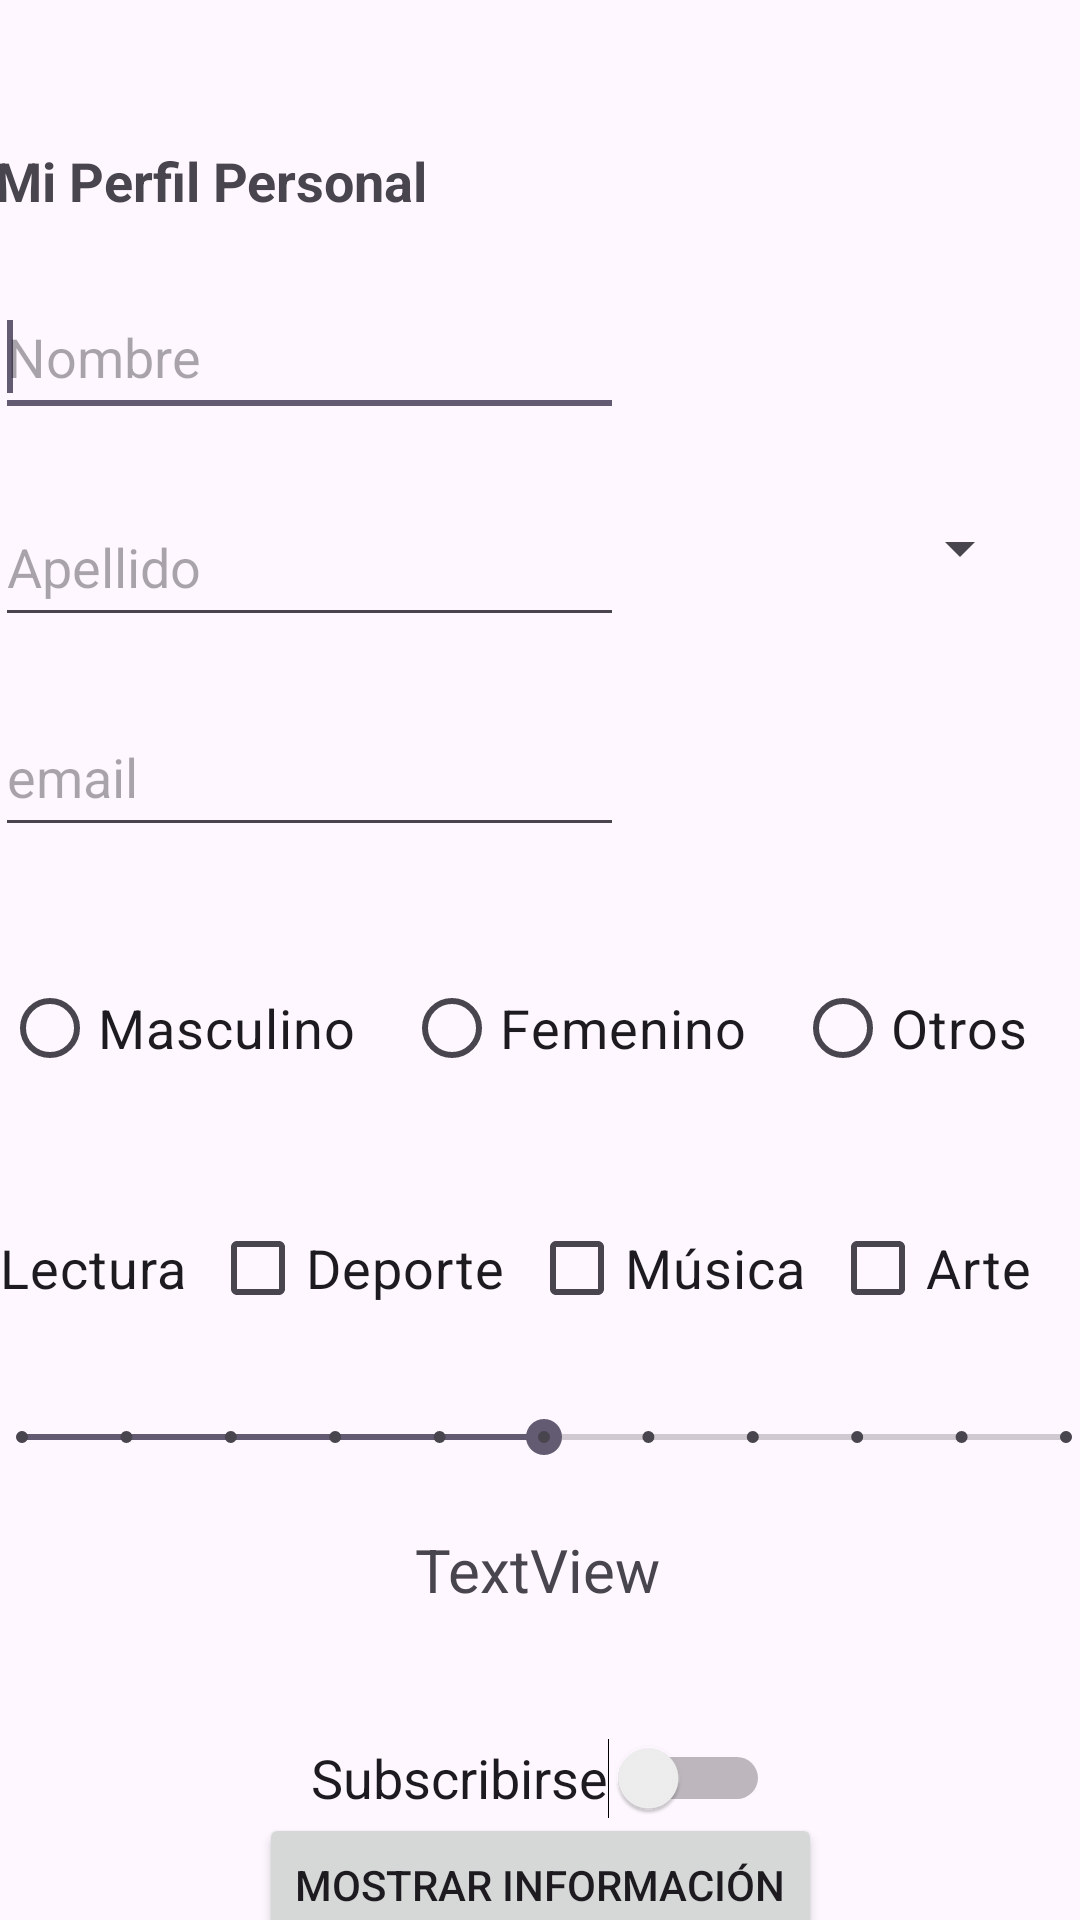

This screen was rendered from an Android layout file. Write that file and the resources it references.
<!-- AndroidManifest.xml: application theme Theme.PerfilPersonalTarea -->
<!-- res/layout/backup.xml -->
<?xml version="1.0" encoding="utf-8"?>
<androidx.constraintlayout.widget.ConstraintLayout xmlns:android="http://schemas.android.com/apk/res/android"
    xmlns:app="http://schemas.android.com/apk/res-auto"
    xmlns:tools="http://schemas.android.com/tools"
    android:id="@+id/main"
    android:layout_width="match_parent"
    android:layout_height="match_parent"
    tools:context=".MainActivity">

    <TextView
        android:id="@+id/textView"
        android:layout_width="wrap_content"
        android:layout_height="wrap_content"
        android:layout_marginTop="48dp"
        android:layout_marginEnd="106dp"
        android:text="Mi Perfil Personal"
        android:textSize="18sp"
        android:textStyle="bold"
        app:layout_constraintEnd_toStartOf="@+id/imageView"
        app:layout_constraintHorizontal_bias="0.347"
        app:layout_constraintStart_toStartOf="parent"
        app:layout_constraintTop_toTopOf="parent" />

    <ImageView
        android:id="@+id/imageView"
        android:layout_width="100dp"
        android:layout_height="95dp"
        android:layout_marginEnd="16dp"
        app:layout_constraintBottom_toBottomOf="parent"
        app:layout_constraintEnd_toEndOf="parent"
        app:layout_constraintTop_toTopOf="@+id/textView"
        app:layout_constraintVertical_bias="0.0"
        app:srcCompat="@drawable/iconoapp" />

    <EditText
        android:id="@+id/editTextText"
        android:layout_width="wrap_content"
        android:layout_height="50sp"
        android:layout_marginTop="20dp"
        android:height="48dp"
        android:ems="10"
        android:focusableInTouchMode="true"
        android:hint="@string/nombre"
        android:inputType="text"
        app:layout_constraintEnd_toStartOf="@+id/imageView"
        app:layout_constraintHorizontal_bias="0.0"
        app:layout_constraintStart_toStartOf="@+id/textView"
        app:layout_constraintTop_toBottomOf="@+id/textView">

        <requestFocus />
    </EditText>

    <EditText
        android:id="@+id/editTextText2"
        android:layout_width="wrap_content"
        android:layout_height="50sp"
        android:layout_marginTop="20dp"
        android:ems="10"
        android:hint="@string/apellido"
        android:inputType="text"
        app:layout_constraintStart_toStartOf="@+id/editTextText"
        app:layout_constraintTop_toBottomOf="@+id/editTextText" />

    <EditText
        android:id="@+id/editTextTextEmailAddress"
        android:layout_width="wrap_content"
        android:layout_height="50sp"
        android:layout_marginTop="20dp"
        android:ems="10"
        android:hint="email"
        android:inputType="textEmailAddress"
        app:layout_constraintStart_toStartOf="@+id/editTextText2"
        app:layout_constraintTop_toBottomOf="@+id/editTextText2" />

    <RadioGroup
        android:id="@+id/radioGroup"
        android:layout_width="wrap_content"
        android:layout_height="wrap_content"
        android:layout_marginTop="8dp"
        android:orientation="horizontal"
        app:layout_constraintBottom_toBottomOf="parent"
        app:layout_constraintEnd_toEndOf="parent"
        app:layout_constraintHorizontal_bias="0.363"
        app:layout_constraintStart_toStartOf="parent"
        app:layout_constraintTop_toBottomOf="@+id/editTextTextEmailAddress"
        app:layout_constraintVertical_bias="0.094">

        <RadioButton
            android:id="@+id/radioButton"
            android:layout_width="wrap_content"
            android:layout_height="wrap_content"

            android:text="Masculino"
            android:textSize="18sp" />

        <RadioButton
            android:id="@+id/radioButton2"
            android:layout_width="wrap_content"
            android:layout_height="wrap_content"
            android:layout_marginStart="16dp"
            android:layout_marginEnd="16dp"
            android:text="Femenino"
            android:textSize="18sp" />

        <RadioButton
            android:id="@+id/radioButton3"
            android:layout_width="wrap_content"
            android:layout_height="wrap_content"
            android:layout_marginEnd="16dp"
            android:text="Otros"
            android:textSize="18sp" />
    </RadioGroup>

    <Spinner
        android:id="@+id/spinner"
        android:layout_width="wrap_content"
        android:layout_height="wrap_content"
        android:layout_marginEnd="16dp"
        android:minWidth="128dp"
        android:minHeight="48dp"
        app:layout_constraintBottom_toBottomOf="parent"
        app:layout_constraintEnd_toEndOf="parent"
        app:layout_constraintTop_toBottomOf="@+id/imageView"
        app:layout_constraintVertical_bias="0.035" />

    <CheckBox
        android:id="@+id/checkBox"
        android:layout_width="wrap_content"
        android:layout_height="wrap_content"
        android:layout_marginStart="16dp"
        android:layout_marginTop="32dp"
        android:layout_marginEnd="8dp"
        android:text="Lectura"
        android:textSize="18sp"
        app:layout_constraintBottom_toBottomOf="parent"
        app:layout_constraintEnd_toStartOf="@+id/checkBox2"
        app:layout_constraintHorizontal_bias="1.0"
        app:layout_constraintStart_toStartOf="parent"
        app:layout_constraintTop_toBottomOf="@+id/radioGroup"
        app:layout_constraintVertical_bias="0.0" />

    <CheckBox
        android:id="@+id/checkBox2"
        android:layout_width="wrap_content"
        android:layout_height="wrap_content"
        android:layout_marginEnd="8dp"
        android:text="Deporte"
        android:textSize="18sp"
        app:layout_constraintBottom_toBottomOf="parent"
        app:layout_constraintEnd_toStartOf="@+id/checkBox3"
        app:layout_constraintTop_toTopOf="@+id/checkBox"
        app:layout_constraintVertical_bias="0.0" />

    <CheckBox
        android:id="@+id/checkBox3"
        android:layout_width="wrap_content"
        android:layout_height="wrap_content"
        android:layout_marginEnd="8dp"
        android:text="Música"
        android:textSize="18sp"
        app:layout_constraintBottom_toBottomOf="parent"
        app:layout_constraintEnd_toStartOf="@+id/checkBox5"
        app:layout_constraintTop_toTopOf="@+id/checkBox2"
        app:layout_constraintVertical_bias="0.0" />

    <CheckBox
        android:id="@+id/checkBox5"
        android:layout_width="wrap_content"
        android:layout_height="wrap_content"
        android:layout_marginEnd="16dp"
        android:text="Arte"
        android:textSize="18sp"
        app:layout_constraintEnd_toEndOf="parent"
        app:layout_constraintTop_toTopOf="@+id/checkBox3" />

    <SeekBar
        android:id="@+id/seekBar"
        style="@style/Widget.AppCompat.SeekBar.Discrete"
        android:layout_width="380dp"
        android:layout_height="37dp"
        android:max="10"
        android:progress="5"
        app:layout_constraintBottom_toBottomOf="parent"
        app:layout_constraintEnd_toEndOf="parent"
        app:layout_constraintHorizontal_bias="0.454"
        app:layout_constraintStart_toStartOf="parent"
        app:layout_constraintTop_toBottomOf="@+id/checkBox5"
        app:layout_constraintVertical_bias="0.09" />

    <TextView
        android:id="@+id/textView2"
        android:layout_width="wrap_content"
        android:layout_height="wrap_content"
        android:layout_marginTop="12dp"
        android:text="TextView"
        android:textSize="20sp"
        app:layout_constraintBottom_toBottomOf="parent"
        app:layout_constraintEnd_toEndOf="parent"
        app:layout_constraintHorizontal_bias="0.498"
        app:layout_constraintStart_toStartOf="parent"
        app:layout_constraintTop_toBottomOf="@+id/seekBar"
        app:layout_constraintVertical_bias="0.0" />

    <Switch
        android:id="@+id/switch1"
        android:layout_width="wrap_content"
        android:layout_height="wrap_content"
        android:layout_marginTop="32dp"
        android:text="Subscribirse"
        android:textSize="18sp"
        android:minWidth="48dp"
        android:minHeight="48dp"
        app:layout_constraintBottom_toBottomOf="parent"
        app:layout_constraintEnd_toEndOf="parent"
        app:layout_constraintStart_toStartOf="parent"
        app:layout_constraintTop_toBottomOf="@+id/textView2"
        app:layout_constraintVertical_bias="0.0" />

    <Button
        android:id="@+id/button"
        android:layout_width="wrap_content"
        android:layout_height="wrap_content"
        android:text="Mostrar información"
        app:layout_constraintBottom_toBottomOf="parent"
        app:layout_constraintEnd_toEndOf="parent"
        app:layout_constraintStart_toStartOf="parent"
        app:layout_constraintTop_toBottomOf="@+id/switch1" />


</androidx.constraintlayout.widget.ConstraintLayout>
<!-- resources referenced by this layout -->
<resources>
  <string name="apellido">Apellido</string>
  <string name="nombre">Nombre</string>
  <style name="Theme.PerfilPersonalTarea" parent="Base.Theme.PerfilPersonalTarea" />
  <style name="Base.Theme.PerfilPersonalTarea" parent="Theme.Material3.DayNight.NoActionBar">
          
          
      </style>
</resources>
